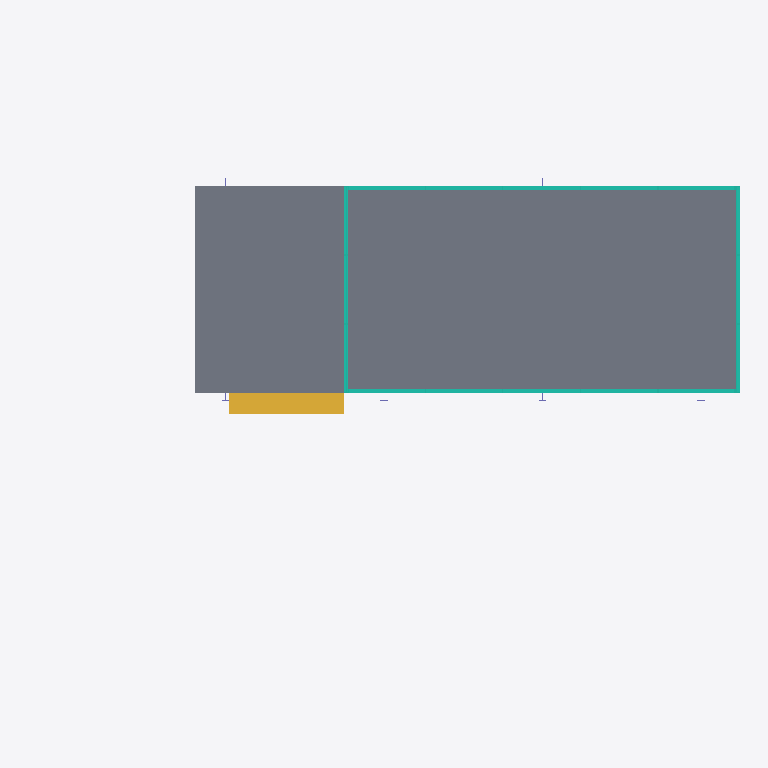
Plan cut of the same IFC building model at storey 'ระดับพื้นชั้น 1' (level 1.60 m, cut at 3.00 m), seen from above with north up, elements coloured by IFC class: 4 curtain walls (teal), 1 slab (grey), 1 stair (yellow). Cut surfaces are drawn darker.
Extent 27.8 m × 16.1 m × 4.9 m (x, y, z). Storeys (3): ระดับพื้นดิน at 0.00 m; ระดับพื้นชั้น 1 at 1.60 m; ระดับหลังคา at 4.90 m. Elements (21): 12 IfcColumn, 4 IfcCurtainWall, 3 IfcSlab, 2 IfcStair.

HEADER;
FILE_DESCRIPTION(('ViewDefinition [CoordinationView_V2.0]'),'2;1');
FILE_NAME('0001','2023-01-27T05:51:40',(''),(''),'The EXPRESS Data Manager Version 5.02.0100.07 : 28 Aug 2013','22.0.10.28 - Exporter 22.0.10.28 - Alternate UI 22.0.10.28','');
FILE_SCHEMA(('IFC2X3'));
ENDSEC;
DATA;
#122=IFCPROJECT('2akM8jYCT1xAj5GzHGftLr',#41,'0001',$,$,'Project Name','Project Status',(#111,#119),#106);
#157=IFCSITE('2akM8jYCT1xAj5GzHGftLt',#41,'Default',$,$,#156,$,$,.ELEMENT.,$,$,$,$,$);
#132=IFCBUILDING('2akM8jYCT1xAj5GzHGftLq',#41,'',$,$,#32,$,'',.ELEMENT.,$,$,$);
#141=IFCBUILDINGSTOREY('2akM8jYCT1xAj5GzIlM8ko',#41,'ระดับพื้นดิน',$,'Level:8mm Head',#139,$,'ระดับพื้นดิน',.ELEMENT.,0.0);
#147=IFCBUILDINGSTOREY('2akM8jYCT1xAj5GzIlM8Wp',#41,'ระดับพื้นชั้น 1',$,'Level:8mm Head',#146,$,'ระดับพื้นชั้น 1',.ELEMENT.,1.6);
#153=IFCBUILDINGSTOREY('2akM8jYCT1xAj5GzIlNTsh',#41,'ระดับหลังคา',$,'Level:8mm Head',#152,$,'ระดับหลังคา',.ELEMENT.,4.90000000000011);
#704=IFCSLAB('1H1qffthDFruJvKAjKjroH',#41,'Floor:Generic 400mm:352617',$,'Floor:Generic 400mm',#681,#702,'352617',.FLOOR.);
#4098=IFCSTAIR('1SEJVJz5n6YOxBNGWTtlcH',#41,'Cast-In-Place Stair:Stair:357632',$,'Cast-In-Place Stair:Monolithic Stair',#4097,$,'357632',.STRAIGHT_RUN_STAIR.);
#1680=IFCCURTAINWALL('1SEJVJz5n6YOxBNGWTtk6O',#41,'Curtain Wall:Storefront:355593',$,'Curtain Wall:Storefront',#1679,$,'355593');
#3094=IFCCURTAINWALL('1SEJVJz5n6YOxBNGWTtkCN',#41,'Curtain Wall:Storefront:356230',$,'Curtain Wall:Storefront',#3093,$,'356230');
#899=IFCCURTAINWALL('1SEJVJz5n6YOxBNGWTtk2p',#41,'Curtain Wall:Storefront:355362',$,'Curtain Wall:Storefront',#898,$,'355362');
#2612=IFCCURTAINWALL('1SEJVJz5n6YOxBNGWTtkAY',#41,'Curtain Wall:Storefront:355891',$,'Curtain Wall:Storefront',#2611,$,'355891');
ENDSEC;